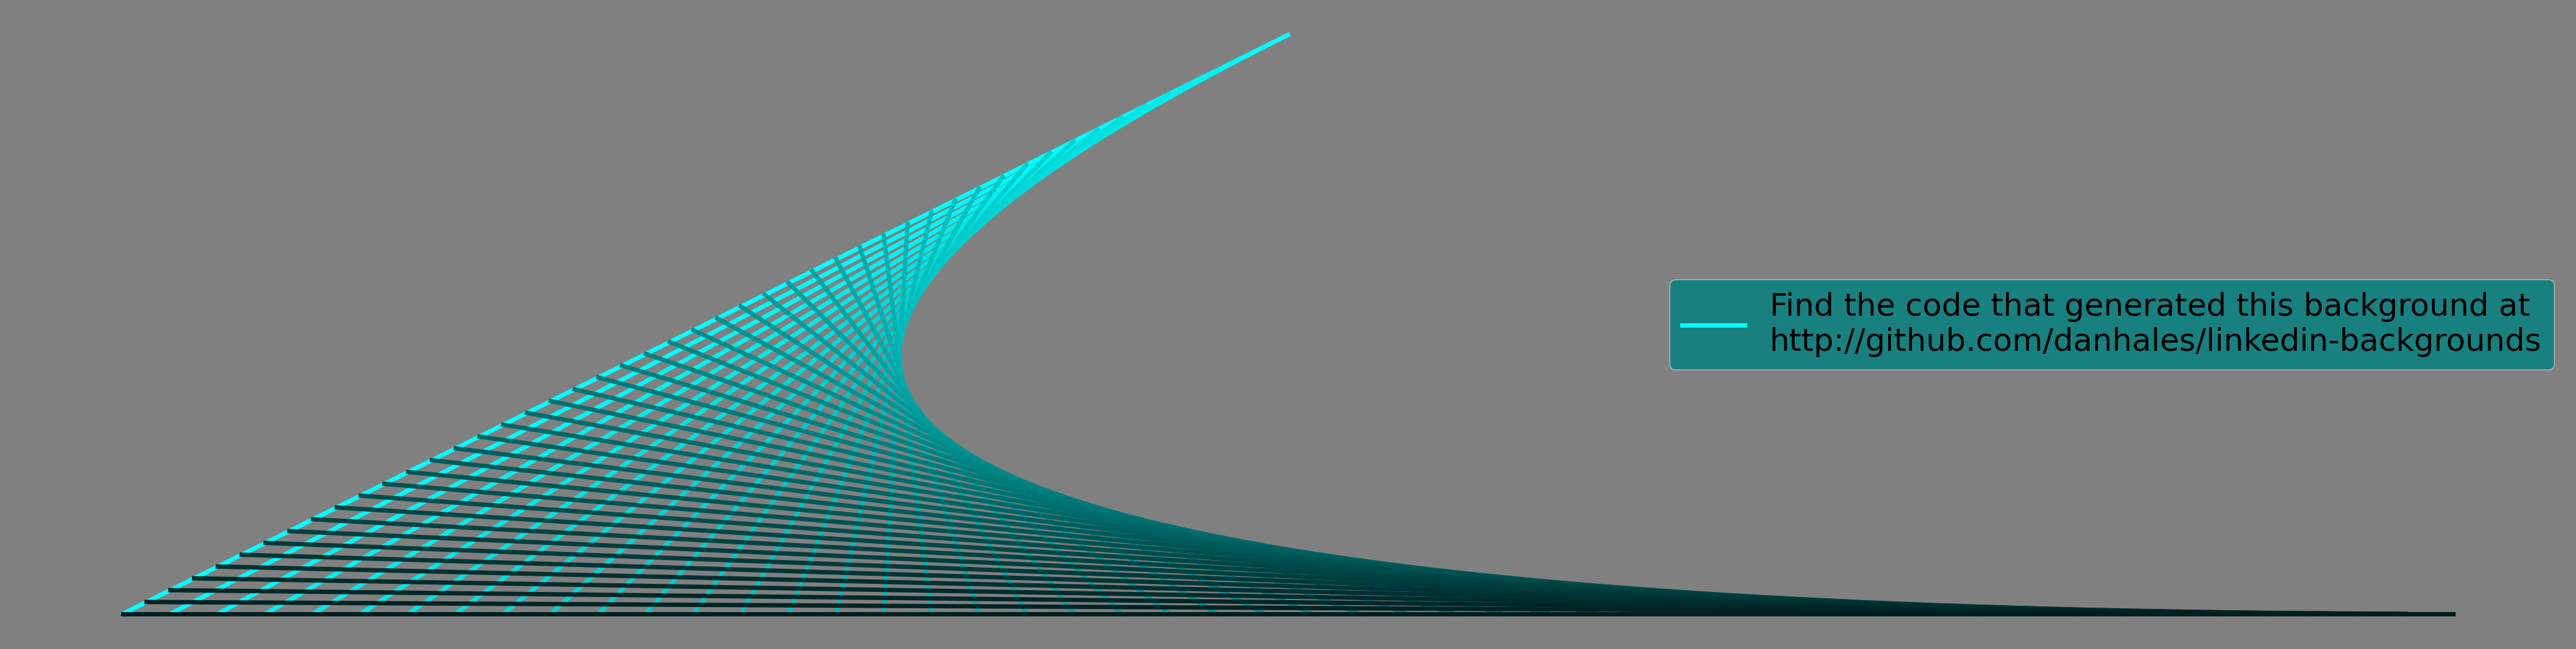

This chart was generated by the following Python code:
import matplotlib as mpl
import matplotlib.pyplot as plt
mpl.rc('font', family='Courier New')

def get_lines(n=10, h=396, w=1584):
    """
    Creates the set of endpoints for each line in the graph.
    The lines start on the upper line and end on the lower line.
    The endpoints move DOWN the upper line and to the RIGHT on the lower line.
    When plotting, we iterate over the lines in this list.
    
    Parameters
    ----------
    n (int):
        The number of lines we want in the graph.
        Default: 10
    h (float):
        The height of the graph
    w (float):
        The width of the graph
    
    Returns
    -------
    A list of tuples of endpoints.
    """
    m = n-1
    return [((2 * h * (1-i/m),  h * (1-i/m)), (w * i/m, 0)) for i in range(n)]

def get_color_gradient(n=10, rgb1 = (0, 0, 0), rgb2=(1, 1, 1)):
    """
    Creates a color gradient that smoothly transitions from rgb1 to rgb2.
    
    Parameters
    ----------
    n (int):
        The number of colors in the gradient. 
        Should match the number of lines you want.
        Default: 10
    rgb1 (tuple of floats):
        A tuple representing the color as a tuple of floats in [0,1] of RGB values.
        This is the starting color, which is concentrated at the upper point of the graph.
        Default: (0,0,0) (black)
    rgb1 (tuple of floats):
        A tuple representing the color as a tuple of floats in [0,1] of RGB values.
        This is the ending color, which is concentrated at the lower point of the graph.
        Default: (1,1,1) (white)
    
    Returns
    -------
    A list of tuples of RGB values, evenly-spaced to transition from rgb1 to rgb2 in n steps.
    """
    step_sizes = [(color2 - color1)/n for color1, color2 in zip(rgb1, rgb2)]
    return [[col + i * step for col, step in zip(rgb1, step_sizes)] for i in list(range(n))]

n = 50 # we want 50 lines
h= 396 # the height (in pixels) of linkedin's background image
w = 1584 # the height (in pixels) of linkedin's background image
dpi=300 # pixels per inch (used to scale the image dimensions for higher resolution)

def make_background(n=50, start_color=(0,0,0), end_color=(1,1,1), facecolor=(.5, .5, .5)):
    lines = get_lines(n)
    colors = get_color_gradient(n, start_color, end_color)

    # make the figure with the right size
    plt.figure(figsize=(10 * w/dpi, 10 * h/dpi), 
               facecolor=facecolor)
    
    # turn off the axis. we just want the cool mesh grid!
    plt.axis("off")
    
    #
    for line, color in zip(lines, colors):
        plt.plot([p[0] for p in line], [p[1] for p in line], lw=5, c=color)
    
    plt.legend(['Find the code that generated this background at\nhttp://github.com/danhales/linkedin-backgrounds'],
               fontsize=36,
               facecolor=(0, 0.5, 0.5), 
               loc=5)
    plt.savefig('sep-29-20.png')
    plt.show()


make_background(n=50, 
                start_color=(0,1,1), end_color=(0, 0.1, 0.1), 
                facecolor=(0.5, 0.5, 0.5))

